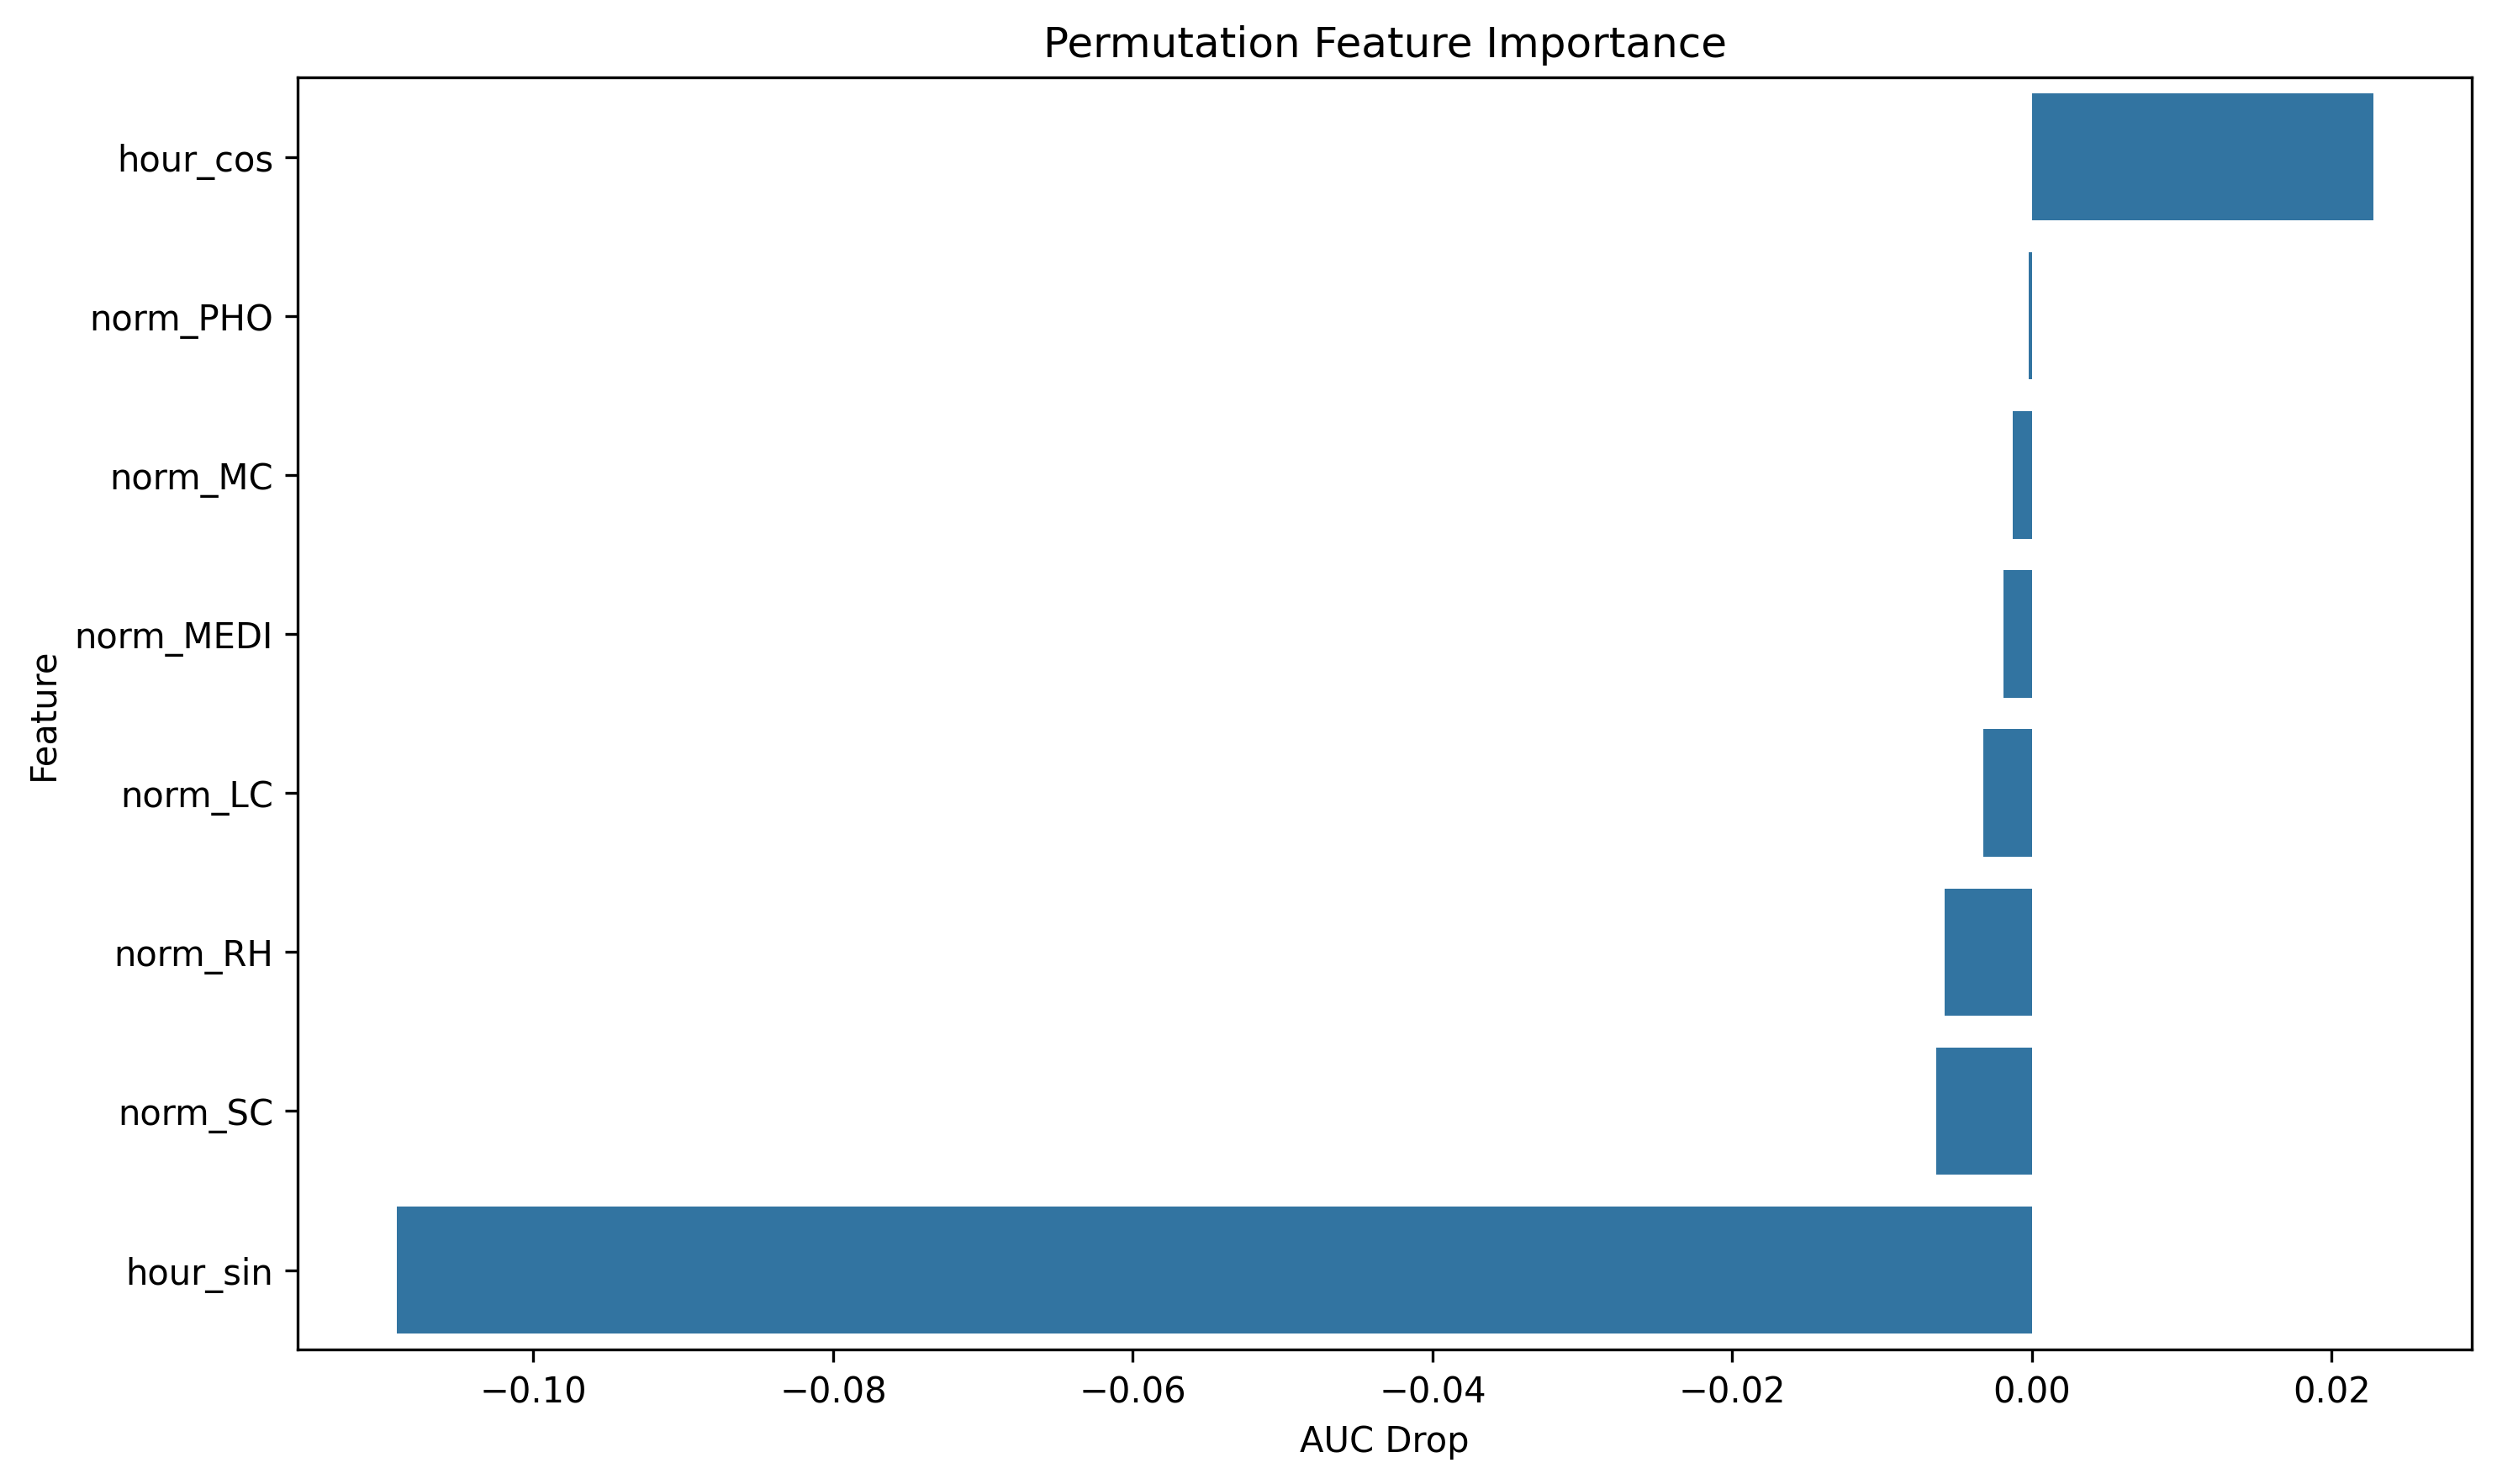

The table this chart was drawn from, first rows:
feature, importance
hour_cos, 0.02276
norm_PHO, -0.0002189
norm_MC, -0.001269
norm_MEDI, -0.001915
norm_LC, -0.00325
norm_RH, -0.005811
norm_SC, -0.006413
hour_sin, -0.1091
